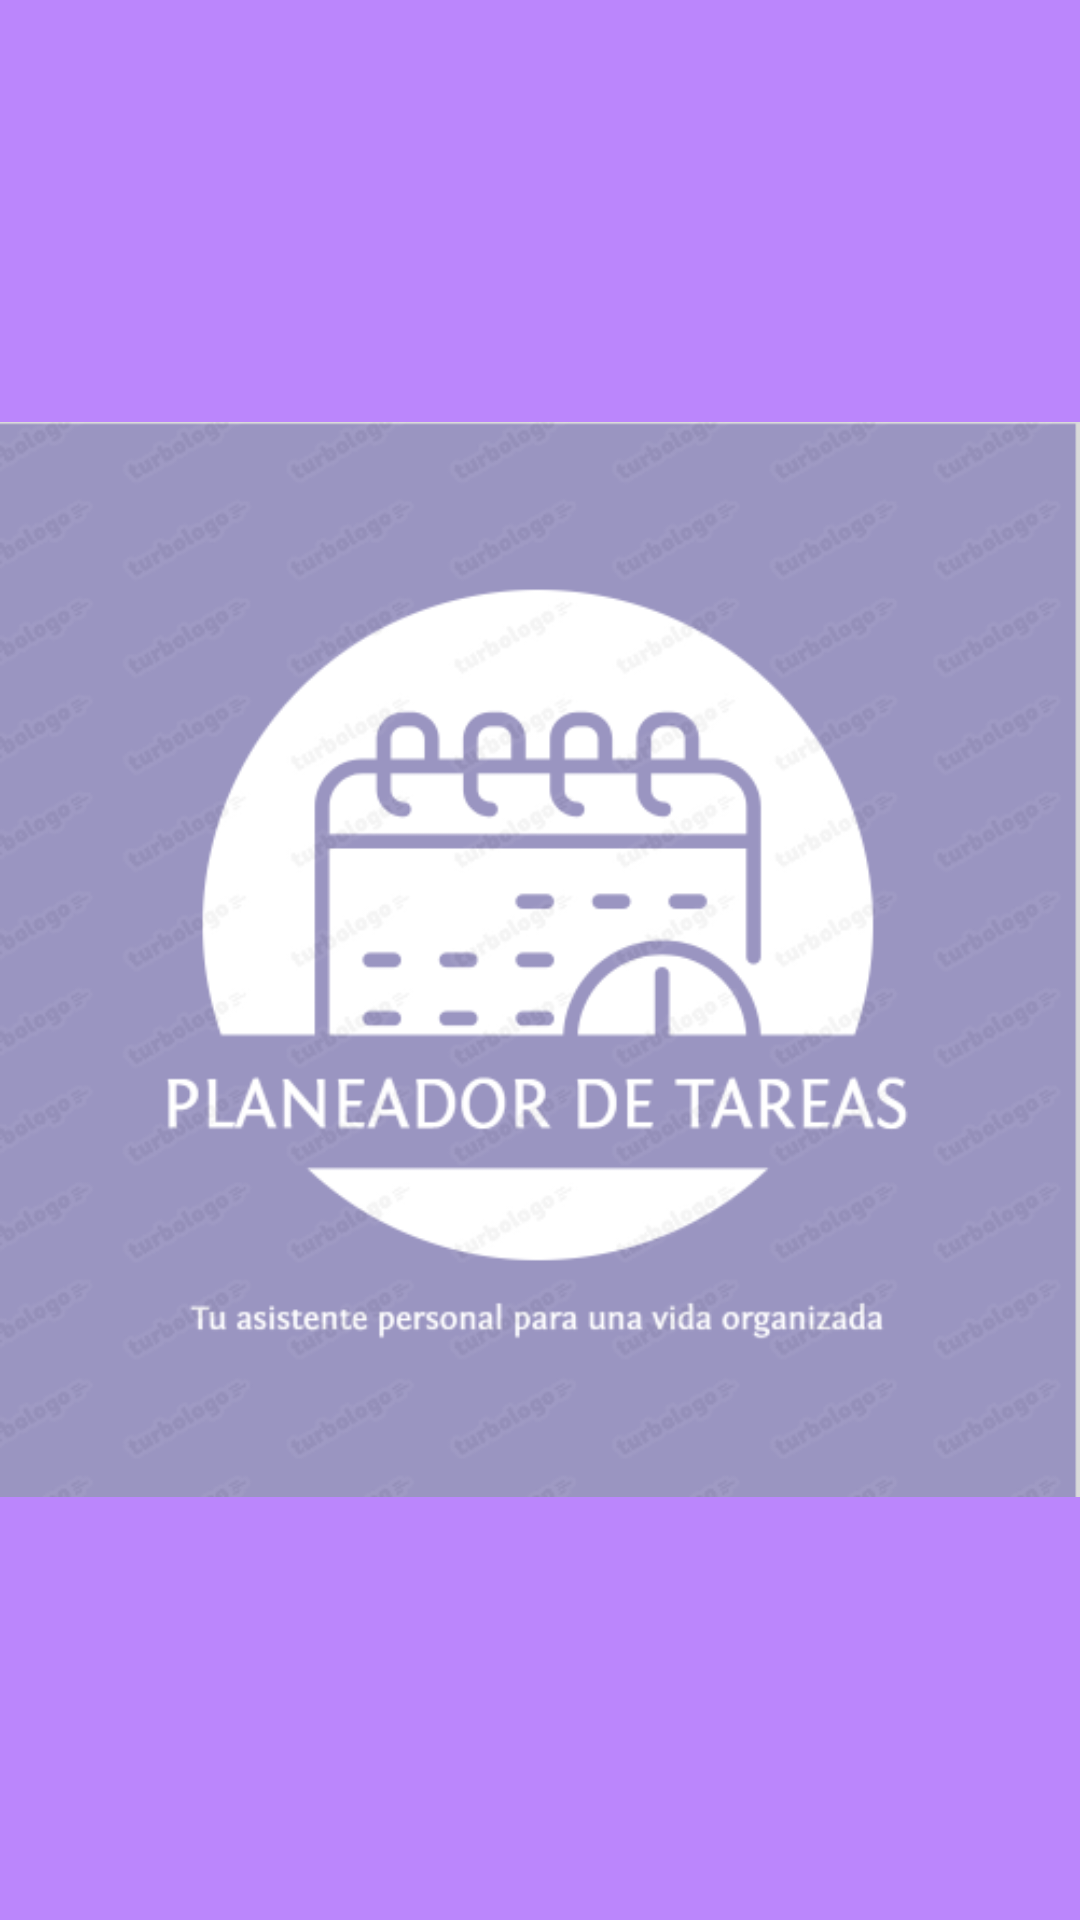

Write the Android layout XML for this screen, with the resource values it uses.
<!-- AndroidManifest.xml: application theme Theme.MyApplicationTareas -->
<!-- res/layout/activity_splash.xml -->
<?xml version="1.0" encoding="utf-8"?>
<RelativeLayout xmlns:android="http://schemas.android.com/apk/res/android"
    android:layout_width="match_parent"
    android:layout_height="match_parent"
    android:background="@color/purple_200"
    android:gravity="center">

    <ImageView
        android:id="@+id/splashImage"
        android:layout_width="wrap_content"
        android:layout_height="wrap_content"
        android:src="@drawable/splash_image"
        android:contentDescription="@string/app_name" />
</RelativeLayout>
<!-- resources referenced by this layout -->
<resources>
  <!-- drawable splash_image: png bitmap (drawable, 59214 bytes) -->
  <string name="app_name">Mi Aplicación de Tareas</string>
  <style name="Theme.MyApplicationTareas" parent="Base.Theme.MyApplicationTareas" />
  <style name="Base.Theme.MyApplicationTareas" parent="Theme.Material3.DayNight.NoActionBar">
          
          
      </style>
  <!-- not gathered from this repository: default colours our renderer supplied (Android Studio template values) -->
  <color name="purple_200">#FFBB86FC</color>
</resources>
